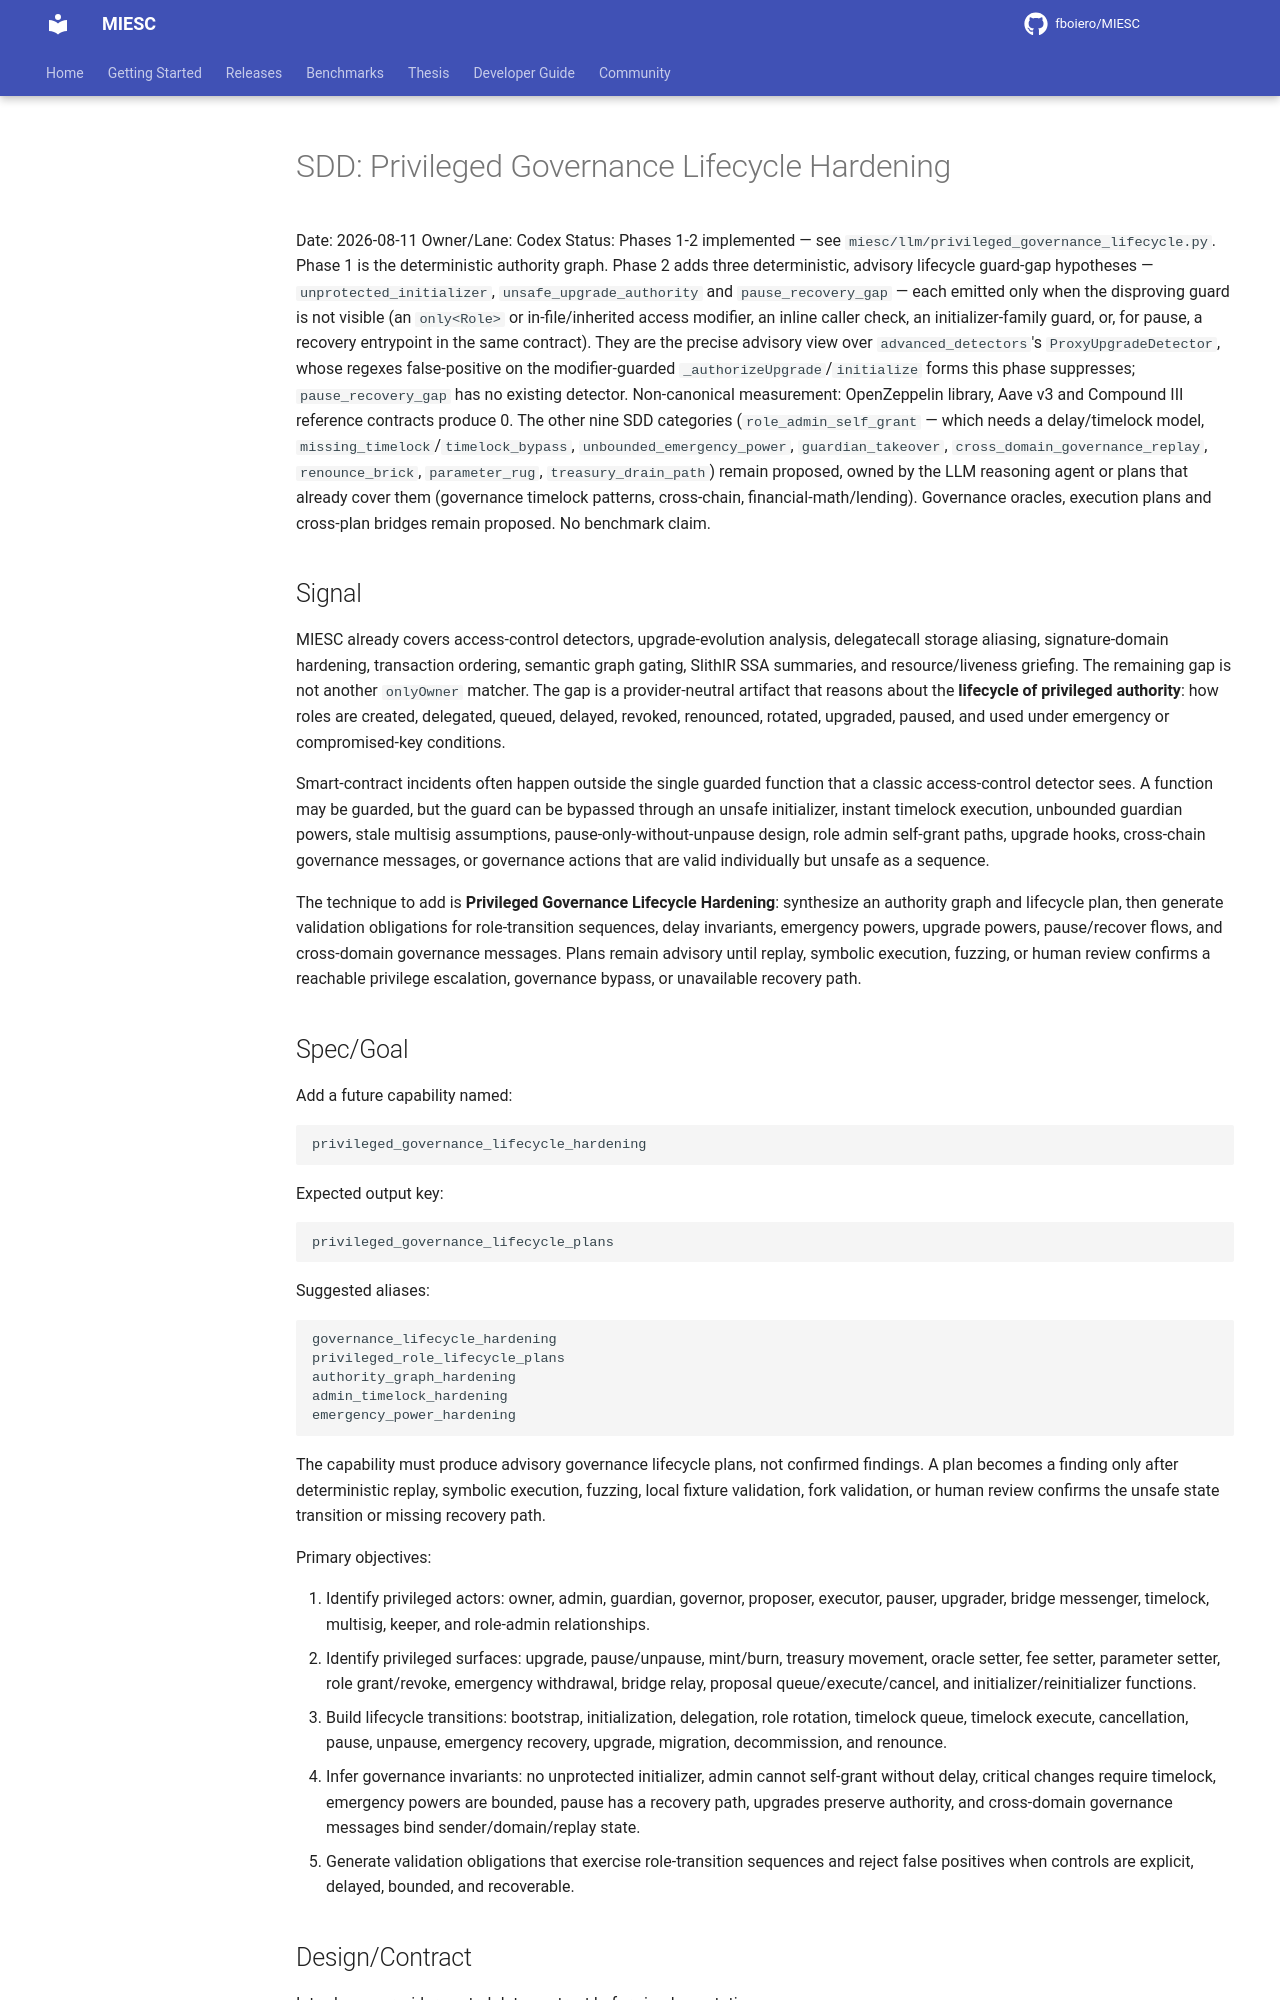

repository: fboiero/MIESC · page: sdd/SDD_PRIVILEGED_GOVERNANCE_LIFECYCLE_HARDENING_20260811/index.html · generator: jekyll

# SDD: Privileged Governance Lifecycle Hardening

Date: 2026-08-11
Owner/Lane: Codex
Status: Proposed SDD, not implemented, no benchmark claim

## Signal

MIESC already covers access-control detectors, upgrade-evolution analysis,
delegatecall storage aliasing, signature-domain hardening, transaction ordering,
semantic graph gating, SlithIR SSA summaries, and resource/liveness griefing.
The remaining gap is not another `onlyOwner` matcher. The gap is a
provider-neutral artifact that reasons about the **lifecycle of privileged
authority**: how roles are created, delegated, queued, delayed, revoked,
renounced, rotated, upgraded, paused, and used under emergency or compromised-key
conditions.

Smart-contract incidents often happen outside the single guarded function that a
classic access-control detector sees. A function may be guarded, but the guard
can be bypassed through an unsafe initializer, instant timelock execution,
unbounded guardian powers, stale multisig assumptions, pause-only-without-unpause
design, role admin self-grant paths, upgrade hooks, cross-chain governance
messages, or governance actions that are valid individually but unsafe as a
sequence.

The technique to add is **Privileged Governance Lifecycle Hardening**: synthesize
an authority graph and lifecycle plan, then generate validation obligations for
role-transition sequences, delay invariants, emergency powers, upgrade powers,
pause/recover flows, and cross-domain governance messages. Plans remain advisory
until replay, symbolic execution, fuzzing, or human review confirms a reachable
privilege escalation, governance bypass, or unavailable recovery path.

## Spec/Goal

Add a future capability named:

```text
privileged_governance_lifecycle_hardening
```

Expected output key:

```text
privileged_governance_lifecycle_plans
```

Suggested aliases:

```text
governance_lifecycle_hardening
privileged_role_lifecycle_plans
authority_graph_hardening
admin_timelock_hardening
emergency_power_hardening
```

The capability must produce advisory governance lifecycle plans, not confirmed
findings. A plan becomes a finding only after deterministic replay, symbolic
execution, fuzzing, local fixture validation, fork validation, or human review
confirms the unsafe state transition or missing recovery path.

Primary objectives:

1. Identify privileged actors: owner, admin, guardian, governor, proposer,
   executor, pauser, upgrader, bridge messenger, timelock, multisig, keeper, and
   role-admin relationships.
2. Identify privileged surfaces: upgrade, pause/unpause, mint/burn, treasury
   movement, oracle setter, fee setter, parameter setter, role grant/revoke,
   emergency withdrawal, bridge relay, proposal queue/execute/cancel, and
   initializer/reinitializer functions.
3. Build lifecycle transitions: bootstrap, initialization, delegation, role
   rotation, timelock queue, timelock execute, cancellation, pause, unpause,
   emergency recovery, upgrade, migration, decommission, and renounce.
4. Infer governance invariants: no unprotected initializer, admin cannot
   self-grant without delay, critical changes require timelock, emergency powers
   are bounded, pause has a recovery path, upgrades preserve authority, and
   cross-domain governance messages bind sender/domain/replay state.
5. Generate validation obligations that exercise role-transition sequences and
   reject false positives when controls are explicit, delayed, bounded, and
   recoverable.
